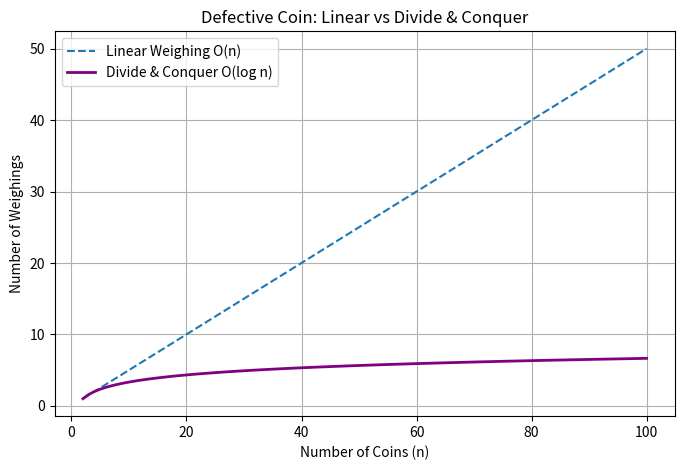

This figure's Python source:
import numpy as np
import matplotlib.pyplot as plt

n = np.linspace(2, 100, 100)
# Linear weighing (worst case checking pairs)
linear_weighs = n / 2  
# D&C weighing
dc_weighs = np.log2(n) 

plt.figure(figsize=(8, 5))
plt.plot(n, linear_weighs, label='Linear Weighing O(n)', linestyle='--')
plt.plot(n, dc_weighs, label='Divide & Conquer O(log n)', color='purple', linewidth=2)

plt.xlabel('Number of Coins (n)')
plt.ylabel('Number of Weighings')
plt.title('Defective Coin: Linear vs Divide & Conquer')
plt.legend()
plt.grid(True)
plt.savefig('defective_coin.png')
plt.show()
